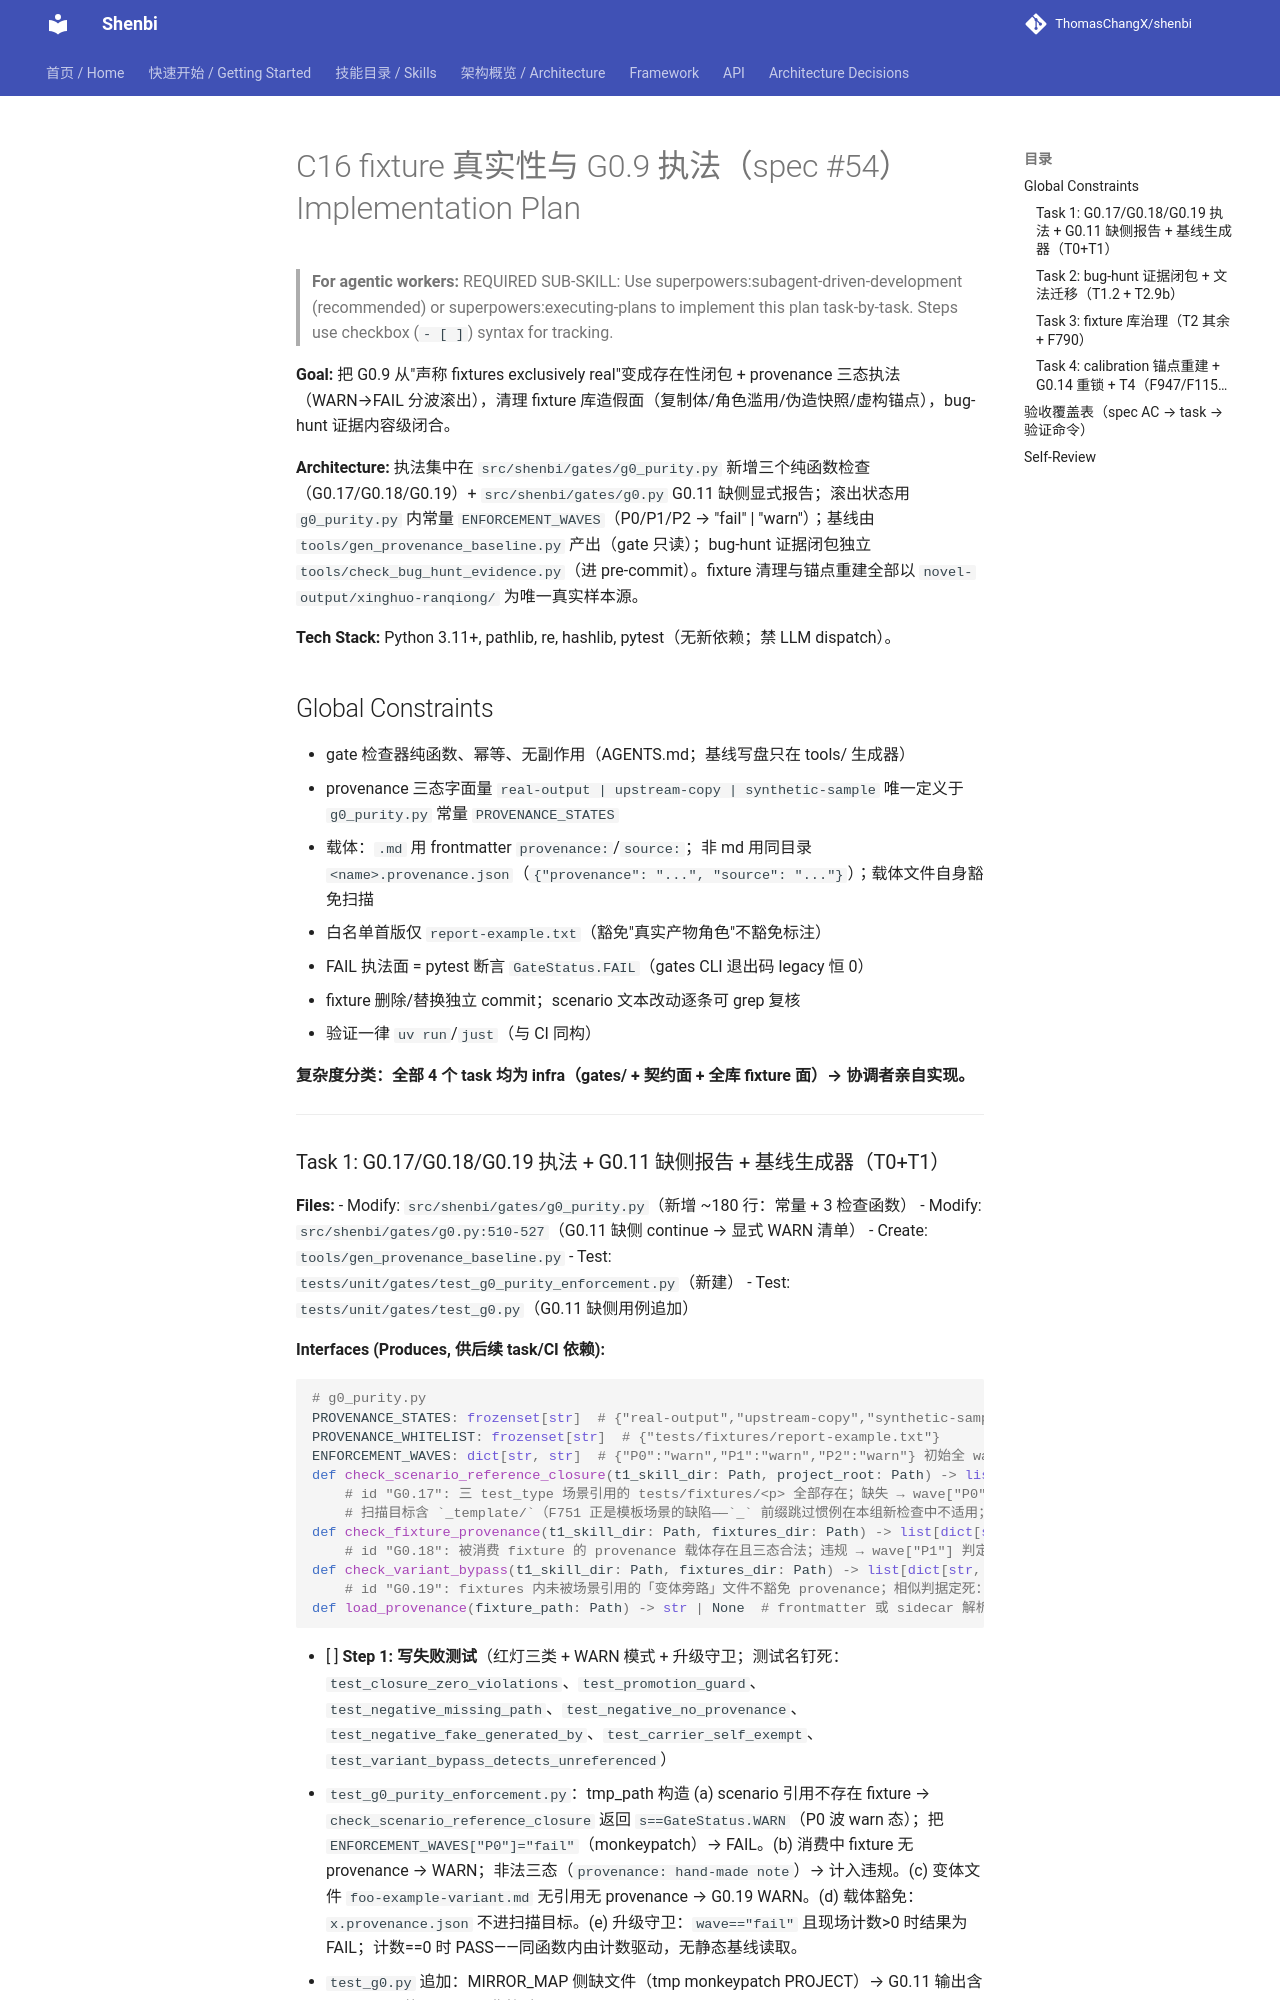

repository: ThomasChangX/shenbi · page: superpowers/plans/archive/2026-09-07-spec54-c16-fixture-authenticity/index.html · generator: mkdocs

# C16 fixture 真实性与 G0.9 执法（spec #54）Implementation Plan

> **For agentic workers:** REQUIRED SUB-SKILL: Use superpowers:subagent-driven-development (recommended) or superpowers:executing-plans to implement this plan task-by-task. Steps use checkbox (`- [ ]`) syntax for tracking.

**Goal:** 把 G0.9 从"声称 fixtures exclusively real"变成存在性闭包 + provenance 三态执法（WARN→FAIL 分波滚出），清理 fixture 库造假面（复制体/角色滥用/伪造快照/虚构锚点），bug-hunt 证据内容级闭合。

**Architecture:** 执法集中在 `src/shenbi/gates/g0_purity.py` 新增三个纯函数检查（G0.17/G0.18/G0.19）+ `src/shenbi/gates/g0.py` G0.11 缺侧显式报告；滚出状态用 `g0_purity.py` 内常量 `ENFORCEMENT_WAVES`（P0/P1/P2 → "fail" | "warn"）；基线由 `tools/gen_provenance_baseline.py` 产出（gate 只读）；bug-hunt 证据闭包独立 `tools/check_bug_hunt_evidence.py`（进 pre-commit）。fixture 清理与锚点重建全部以 `novel-output/xinghuo-ranqiong/` 为唯一真实样本源。

**Tech Stack:** Python 3.11+, pathlib, re, hashlib, pytest（无新依赖；禁 LLM dispatch）。

## Global Constraints

- gate 检查器纯函数、幂等、无副作用（AGENTS.md；基线写盘只在 tools/ 生成器）
- provenance 三态字面量 `real-output | upstream-copy | synthetic-sample` 唯一定义于 `g0_purity.py` 常量 `PROVENANCE_STATES`
- 载体：`.md` 用 frontmatter `provenance:`/`source:`；非 md 用同目录 `<name>.provenance.json`（`{"provenance": "...", "source": "..."}`）；载体文件自身豁免扫描
- 白名单首版仅 `report-example.txt`（豁免"真实产物角色"不豁免标注）
- FAIL 执法面 = pytest 断言 `GateStatus.FAIL`（gates CLI 退出码 legacy 恒 0）
- fixture 删除/替换独立 commit；scenario 文本改动逐条可 grep 复核
- 验证一律 `uv run`/`just`（与 CI 同构）

**复杂度分类：全部 4 个 task 均为 infra（gates/ + 契约面 + 全库 fixture 面）→ 协调者亲自实现。**

---
